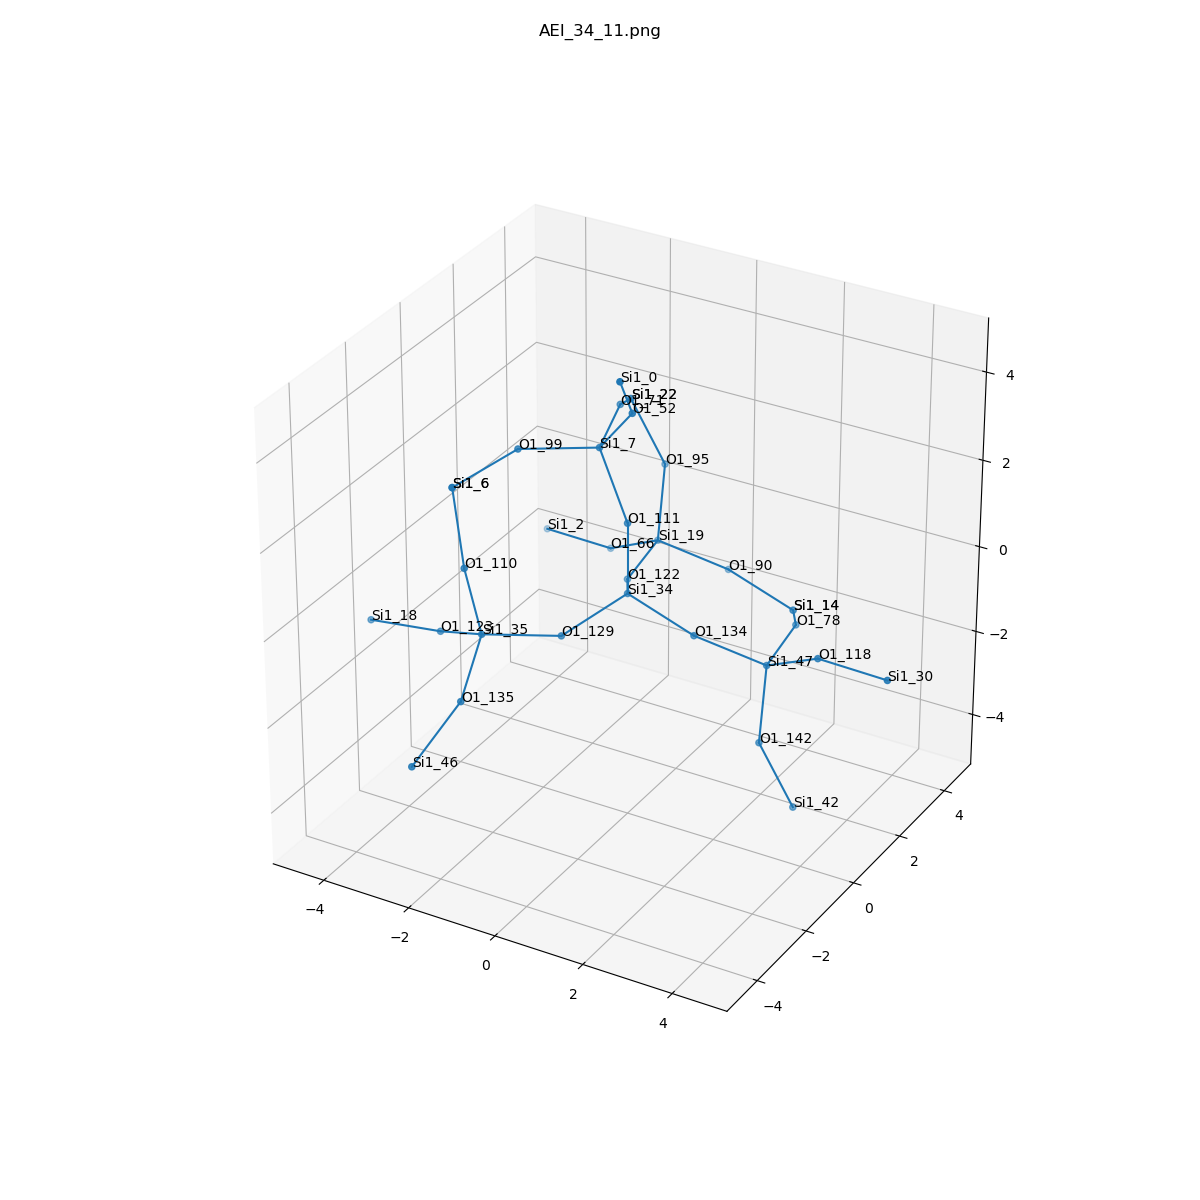

The table this chart was drawn from, first rows:
, neighbor_num, isite, atom, x, y, z, front_index
0, 0, 34, Si1, 0.0, 0.0, 0.0, 
1, 1, 129, O1, -0.7547, -1.317, -0.5353, 0.0
2, 1, 122, O1, -0.7606, 1.312, -0.5383, 0.0
3, 1, 134, O1, 1.518, 0.0, -0.5326, 0.0
4, 1, 111, O1, 0.0, 0.0, 1.611, 0.0
5, 2, 35, Si1, -1.965, -2.357, -0.3248, 1.0
6, 2, 19, Si1, -0.9627, 2.906, -0.4639, 2.0
7, 2, 47, Si1, 2.77, 0.7344, -1.231, 3.0
8, 2, 7, Si1, -0.7649, 0.2194, 3.009, 4.0
9, 3, 135, O1, -1.607, -3.748, -1.049, 5.0
10, 3, 123, O1, -3.313, -1.749, -0.9601, 5.0
11, 3, 110, O1, -2.181, -2.616, 1.251, 5.0
12, 3, 66, O1, -2.316, 3.312, -1.236, 6.0
13, 3, 95, O1, -1.062, 3.366, 1.075, 6.0
14, 3, 90, O1, 0.2887, 3.641, -1.163, 6.0
15, 3, 142, O1, 2.869, 0.2744, -2.77, 7.0
16, 3, 118, O1, 4.123, 0.3285, -0.4595, 7.0
17, 3, 78, O1, 2.568, 2.329, -1.157, 7.0
18, 3, 52, O1, 0.2137, -0.1853, 4.223, 8.0
19, 3, 71, O1, -1.188, 1.766, 3.158, 8.0
20, 3, 99, O1, -2.083, -0.7038, 3.053, 8.0
21, 4, 46, Si1, -1.991, -4.976, -2.018, 9.0
22, 4, 18, Si1, -4.912, -1.83, -1.117, 10.0
23, 4, 6, Si1, -2.726, -2.133, 2.685, 11.0
24, 4, 2, Si1, -3.92, 3.442, -1.283, 12.0
25, 4, 22, Si1, -1.735, 3.139, 2.519, 13.0
26, 4, 14, Si1, 1.807, 3.641, -1.695, 14.0
27, 4, 42, Si1, 3.542, 0.5017, -4.215, 15.0
28, 4, 30, Si1, 5.727, 0.1988, -0.4128, 16.0
29, 4, 14, Si1, 1.807, 3.641, -1.695, 17.0
30, 4, 0, Si1, 0.5165, -1.185, 5.449, 18.0
31, 4, 22, Si1, -1.735, 3.139, 2.519, 19.0
32, 4, 6, Si1, -2.726, -2.133, 2.685, 20.0
